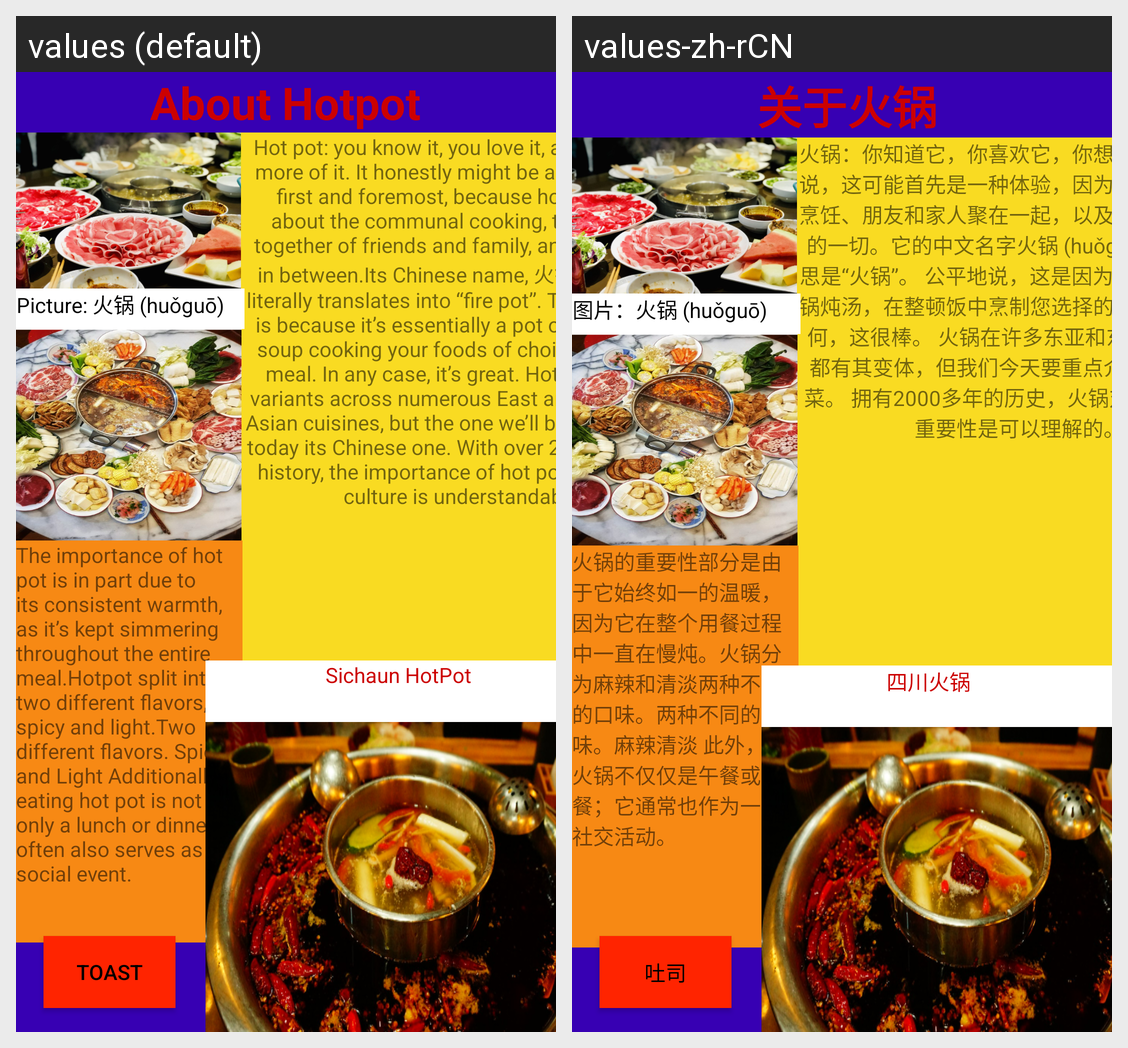

Locale-by-locale string values for the Android screen shown in this grid:
Android screen res/layout/hot_pot2.xml rendered under 2 locales, left to right: values (default), values-zh-rCN. Device: Nexus 5 (rendered at 1080×1920; each locale shown at half size, 540×960, under a caption strip naming it); theme Theme.Chinese_food.
Strings drawn on this screen, with the default value and each locale's value (text and hints the layout hard-codes, and strings that could not be matched under every locale, appear in the picture but are not listed):

hotpot2.1
  values: About Hotpot
  values-zh-rCN:  关于火锅

hotpot2
  values: Hot pot: you know it, you love it, and you want more of it. It honestly might be an experience first and foremost, because hot pot is all about the communal cooking, the coming together of friends and family, and everything in between.Its Chinese name, 火锅 (huǒguō), literally translates into “fire pot”. This, to be fair, is because it’s essentially a pot of simmering soup cooking your foods of …[clipped]
  values-zh-rCN: 火锅：你知道它，你喜欢它，你想要更多。老实说，这可能首先是一种体验，因为火锅就是集体烹饪、朋友和家人聚在一起，以及介于两者之间的一切。它的中文名字火锅 (huǒguō)，字面意思是“火锅”。 公平地说，这是因为它本质上是一锅炖汤，在整顿饭中烹制您选择的食物。无论如何，这很棒。 火锅在许多东亚和东南亚美食中都有其变体，但我们今天要重点介绍的是中国菜。 拥有2000多年的历史，火锅对中国文化的重要性是可以理解的。

hotpot2.2
  values: Picture: 火锅 (huǒguō)
  values-zh-rCN: 图片：火锅 (huǒguō)

hotpot3
  values: The importance of hot pot is in part due to its consistent warmth, as it’s kept simmering throughout the entire meal.Hotpot split into two different flavors, spicy and light.Two different flavors. Spicy and Light Additionally, eating hot pot is not only a lunch or dinner; it often also serves as a social event.
  values-zh-rCN: 火锅的重要性部分是由于它始终如一的温暖，因为它在整个用餐过程中一直在慢炖。火锅分为麻辣和清淡两种不同的口味。两种不同的口味。麻辣清淡 此外，吃火锅不仅仅是午餐或晚餐；它通常也作为一种社交活动。

hotpot2.3
  values: Sichaun HotPot
  values-zh-rCN:  四川火锅

hotpot_button
  values: Toast
  values-zh-rCN: 吐司
